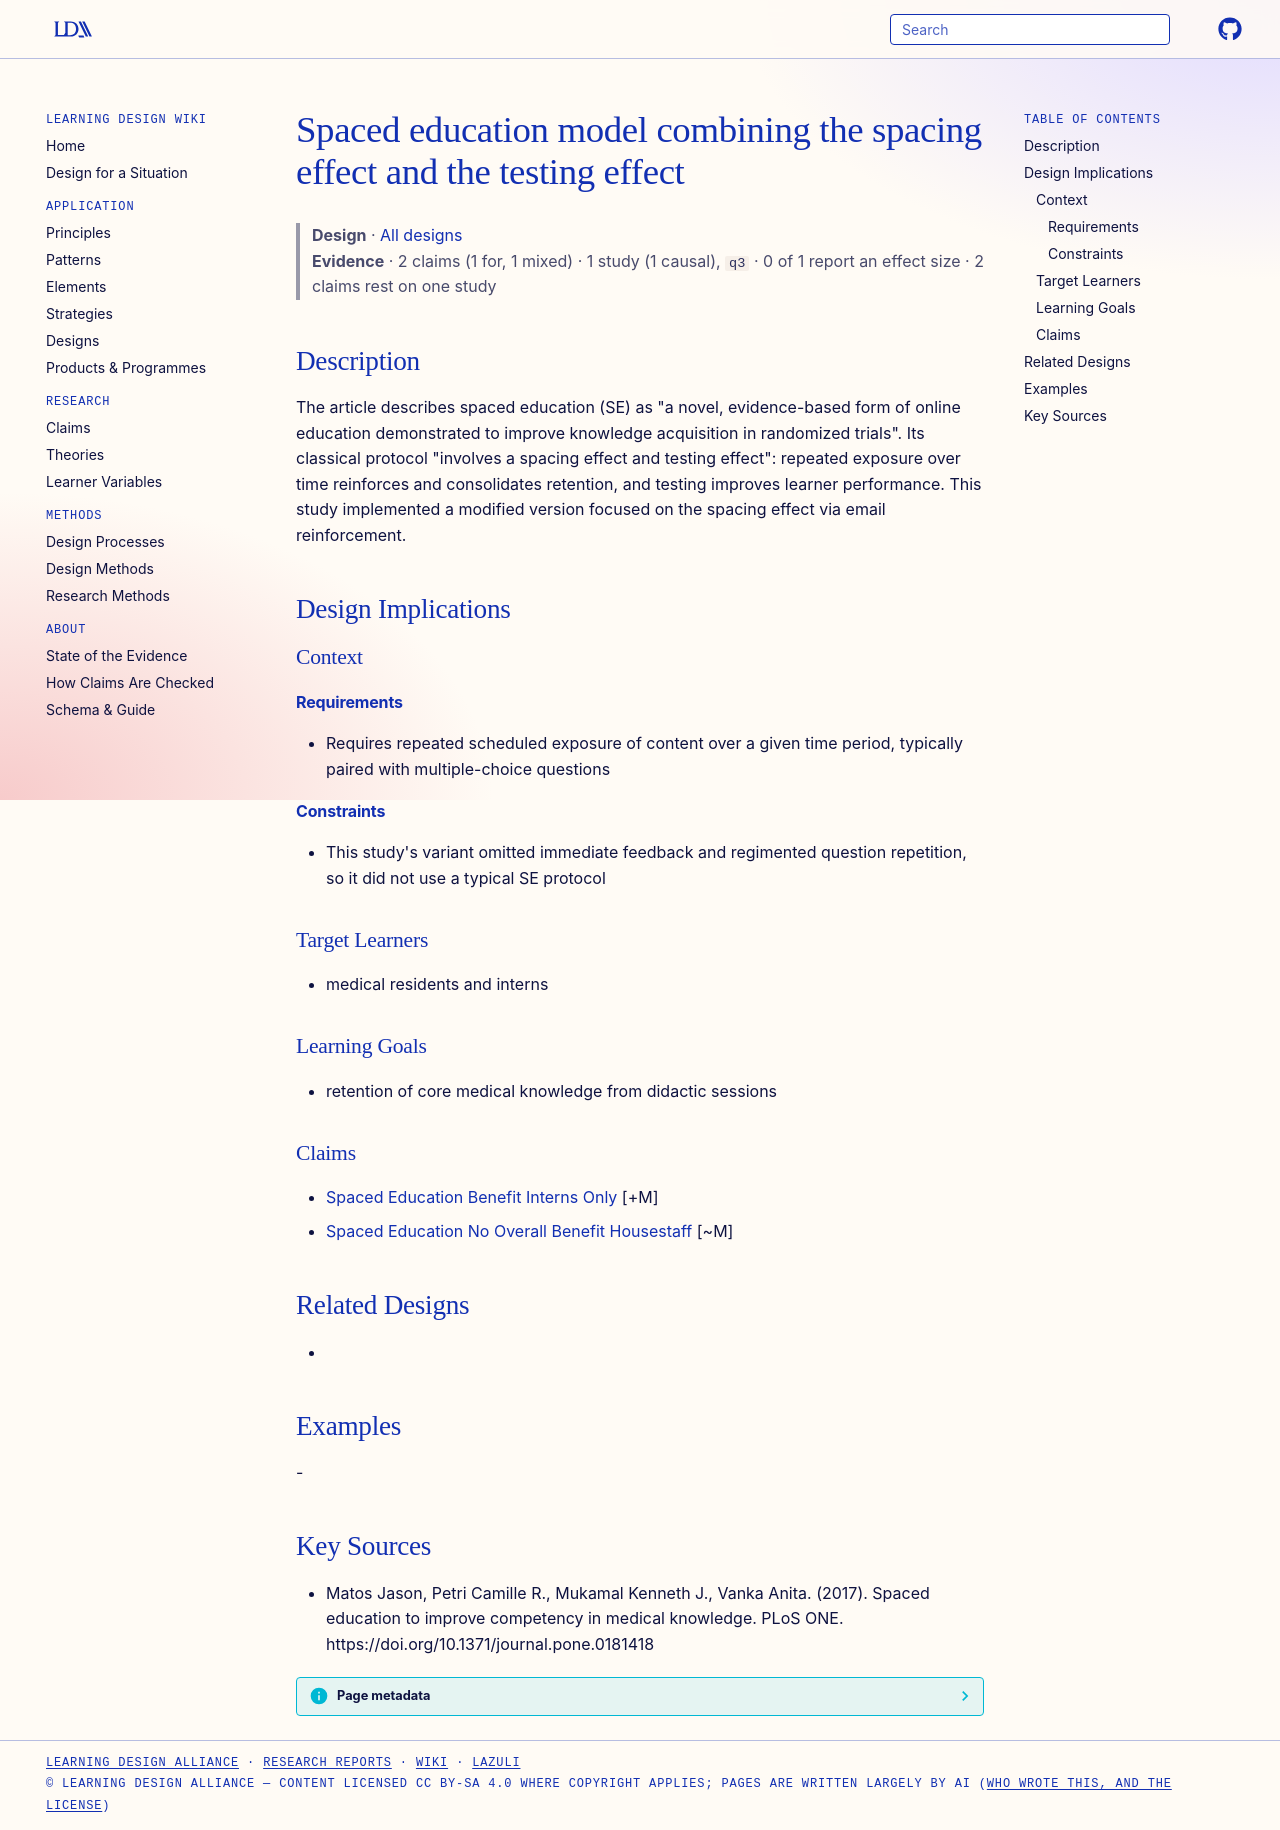

repository: Learning-Design-Alliance/learning-wiki · page: designs/spaced-education-spacing-testing-effect-model/index.html · generator: mkdocs

---
type: design
id: spaced-education-spacing-testing-effect-model
title: Spaced education model combining the spacing effect and the testing effect
description: "The article describes spaced education (SE) as \"a novel, evidence-based form of online education demonstrated to improve knowledge acquisition in randomized trials\"."
status: review
generated:
  by: "process:settle-candidates"
  at: 2026-11-09
sources:
  - id: matos-jason-2017
    resource: "https://doi.org/10.1371/journal.pone.0181418"
    title: "Matos Jason, Petri Camille R., Mukamal Kenneth J., Vanka Anita. (2017). Spaced education to improve competency in medical knowledge. PLoS ONE. https://doi.org/10.1371/journal.pone.0181418"
    author: Matos Jason, Petri Camille R., Mukamal Kenneth J., Vanka Anita
---

# Spaced education model combining the spacing effect and the testing effect

> **Design** · [All designs](index.md)
> **Evidence** · 2 claims (1 for, 1 mixed) · 1 study (1 causal), `q3` · 0 of 1 report an effect size · 2 claims rest on one study

## Description
The article describes spaced education (SE) as "a novel, evidence-based form of online education demonstrated to improve knowledge acquisition in randomized trials". Its classical protocol "involves a spacing effect and testing effect": repeated exposure over time reinforces and consolidates retention, and testing improves learner performance. This study implemented a modified version focused on the spacing effect via email reinforcement.

## Design Implications

### Context
#### Requirements
- Requires repeated scheduled exposure of content over a given time period, typically paired with multiple-choice questions
#### Constraints
- This study's variant omitted immediate feedback and regimented question repetition, so it did not use a typical SE protocol

### Target Learners
- medical residents and interns

### Learning Goals
- retention of core medical knowledge from didactic sessions

### Claims
- [Spaced Education Benefit Interns Only](../claims/spaced-education-benefit-interns-only.md) [+M]
- [Spaced Education No Overall Benefit Housestaff](../claims/spaced-education-no-overall-benefit-housestaff.md) [~M]

## Related Designs
- 

## Examples
-

## Key Sources
- Matos Jason, Petri Camille R., Mukamal Kenneth J., Vanka Anita. (2017). Spaced education to improve competency in medical knowledge. PLoS ONE. https://doi.org/10.1371/journal.pone.0181418
